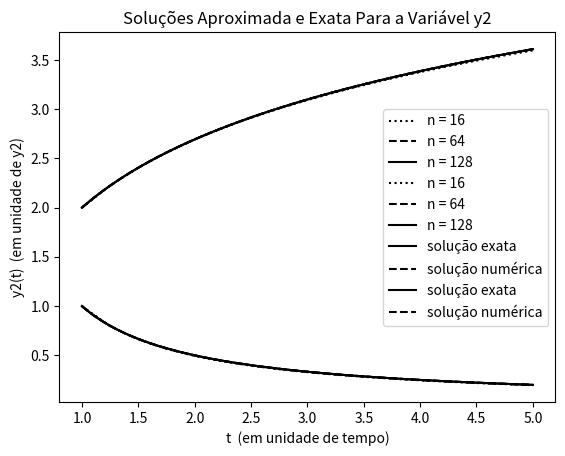

Reproduce this figure in Python.
## 2023.02.22
# [redacted]
# [redacted]

# MAP3122

# plots for general implicit one-Step methods.

# (manufactured) problem with kwnown exact solution 
#              (1) y_1'= y_2              1<=t<=5
#              (2) y_2'= -(1/t)y_2        y_1(1) = 2; y_2(1) = 1

import matplotlib.pyplot as plt
import numpy as np

#############################################################################

def phi(t1, y1, t2, y2, f):
    # define discretization function 
    return 0.5*(f(t1, y1)+f(t2, y2))     # euler 

############################################################################

def f(t, y):
   # bidimensional problem
    f0 =  y[1]
    f1 =  -(1/t)*y[1]
    
    return np.array([f0, f1])

############################################################################

def implicitMethod(T, n, yn, tn, f):

    dt = (T - tn[-1]) / n

    while tn[-1] < T:
        # initial guess
        if(np.array(tn).size > 1):
            ytil = yn[-1] + dt*phi(tn[-1], yn[-1], tn[-2], yn[-2], f)
        else:
            ytil = yn[-1] + dt*phi(tn[-1], yn[-1], tn[-1], yn[-1], f)
        diff = 1.0

        # fixed point iteration
        r = 0
        while r<20 and diff > 0.0001:
            ytil0 = ytil
            ytil = yn[-1] + dt*phi(tn[-1], yn[-1], tn[-1] + dt, ytil, f)
            diff = np.linalg.norm(ytil - ytil0)
            r = r + 1
        yn.append(ytil) # y(i+1) = ytil
        tn.append(tn[-1] + dt)
        dt = min(dt, T-tn[-1])
    yn = np.array(yn)

    return yn, tn

############################################################################

# other relevant data
t_n_1 = [1]; t_n_2 = [1]; t_n_3 = [1]; T = 5;        # time interval: t in [t0,T]
y_n_1 = [np.array([2, 1])]; y_n_2 = [np.array([2, 1])];
y_n_3 = [np.array([2, 1])]; # initial condition

n_1 = 16                # time interval partition (discretization)
y_n_1, t_n_1 = implicitMethod(T, n_1, y_n_1, t_n_1, f)

n_2 = 64                # time interval partition (discretization)
y_n_2, t_n_2 = implicitMethod(T, n_2, y_n_2, t_n_2, f)

n_3 = 128                # time interval partition (discretization)
y_n_3, t_n_3 = implicitMethod(T, n_3, y_n_3, t_n_3, f)

## plotting the graphic for y1
plt.plot(t_n_1, y_n_1[:,0], 'k:', label = 'n = 16')
plt.plot(t_n_2, y_n_2[:,0], 'k--', label = 'n = 64')
plt.plot(t_n_3, y_n_3[:,0], 'k-', label = 'n = 128')


plt.xlabel('t   (em unidade de tempo)')
plt.ylabel('y1(t)  (em unidade de y1)')
plt.title('Aproximação Numérica da Variável de Estado y1')
plt.legend()
plt.show()

## plotting the graphic for y2
plt.plot(t_n_1, y_n_1[:,1], 'k:', label = 'n = 16')
plt.plot(t_n_2, y_n_2[:,1], 'k--', label = 'n = 64')
plt.plot(t_n_3, y_n_3[:,1], 'k-', label = 'n = 128')


plt.xlabel('t   (em unidade de tempo)')
plt.ylabel('y2(t)  (em unidade de y2)')
plt.title('Aproximação Numérica da Variável de Estado y2')
plt.legend()
plt.show()

## exact vs approximated (y1)
t = np.linspace(1, 5, 65536)
plt.plot(t, np.log(t) + 2, 'k-', label = 'solução exata')
plt.plot(t_n_3, y_n_3[:, 0], 'k--', label = 'solução numérica')

plt.xlabel('t  (em unidade de tempo)')
plt.ylabel('y1(t)  (em unidade de y1)')
plt.title('Soluções Aproximada e Exata Para a Variável y1')
plt.legend()
plt.show()

## exact vs approximated (y2)
t = np.linspace(1, 5, 65536)
plt.plot(t, (1/t), 'k-', label = 'solução exata')
plt.plot(t_n_3, y_n_3[:, 1], 'k--', label = 'solução numérica')

plt.xlabel('t  (em unidade de tempo)')
plt.ylabel('y2(t)  (em unidade de y2)')
plt.title('Soluções Aproximada e Exata Para a Variável y2')
plt.legend()
plt.show()
